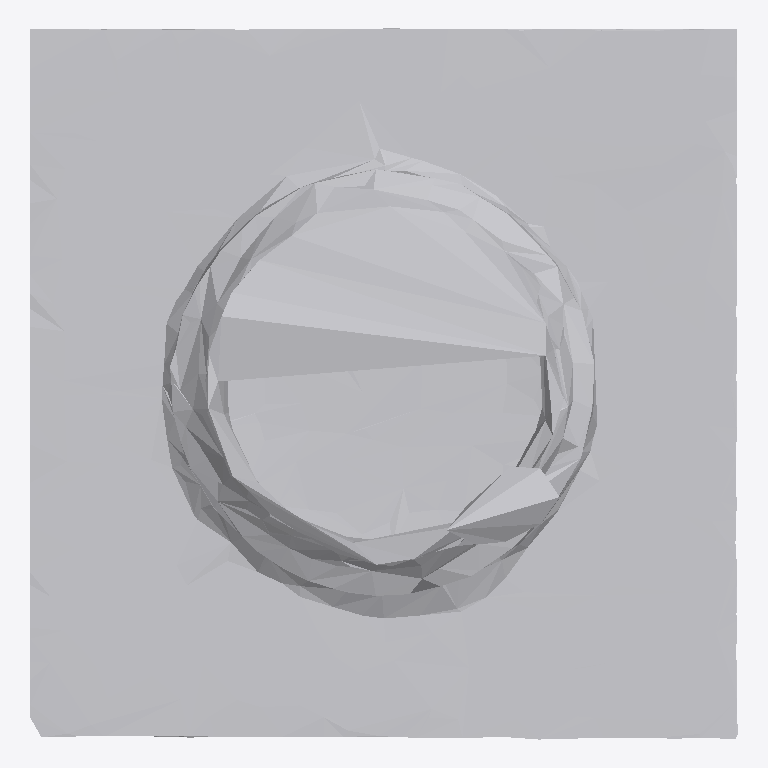
Plan cut of the same IFC building model at storey 'Ground Floor' (level 0.00 m, cut at 1.40 m), seen from above with north up, elements coloured by IFC class: 1 other element (light grey). No cut surface shows.
Extent 0.614 m × 0.617 m × 0.748 m (x, y, z). Storeys (1): Ground Floor at 0.00 m. Elements (1): 1 IfcFurniture.

HEADER;
FILE_DESCRIPTION(('ViewDefinition [CoordinationView]'),'2;1');
FILE_NAME('','2026-07-12T07:38:14',(''),(''),'IfcOpenShell 0.8.0','IfcOpenShell 0.8.0','');
FILE_SCHEMA(('IFC4'));
ENDSEC;
DATA;
#17=IFCPROJECT('3MyX1Kmxb3Sx3eSJUFbAfF',#5,'Office Project',$,$,$,$,(#15),#10);
#20=IFCSITE('1suBThXb168unTyiYkx44u',#5,'Site',$,$,#19,$,$,.ELEMENT.,$,$,$,$,$);
#22=IFCBUILDING('2zIFcq0HP0z9aJ_fhGOC1p',#5,'Building',$,$,#21,$,$,.ELEMENT.,$,$,$);
#24=IFCBUILDINGSTOREY('0JZE5ScB1BQOptLimy9Z0a',#5,'Ground Floor',$,$,#23,$,$,.ELEMENT.,0.0);
#35=IFCFURNITURE('1W4qTxXIHDbw_8XtgDPQrN',#5,'list03_lamp',$,$,#34,#31,$,$);
ENDSEC;
